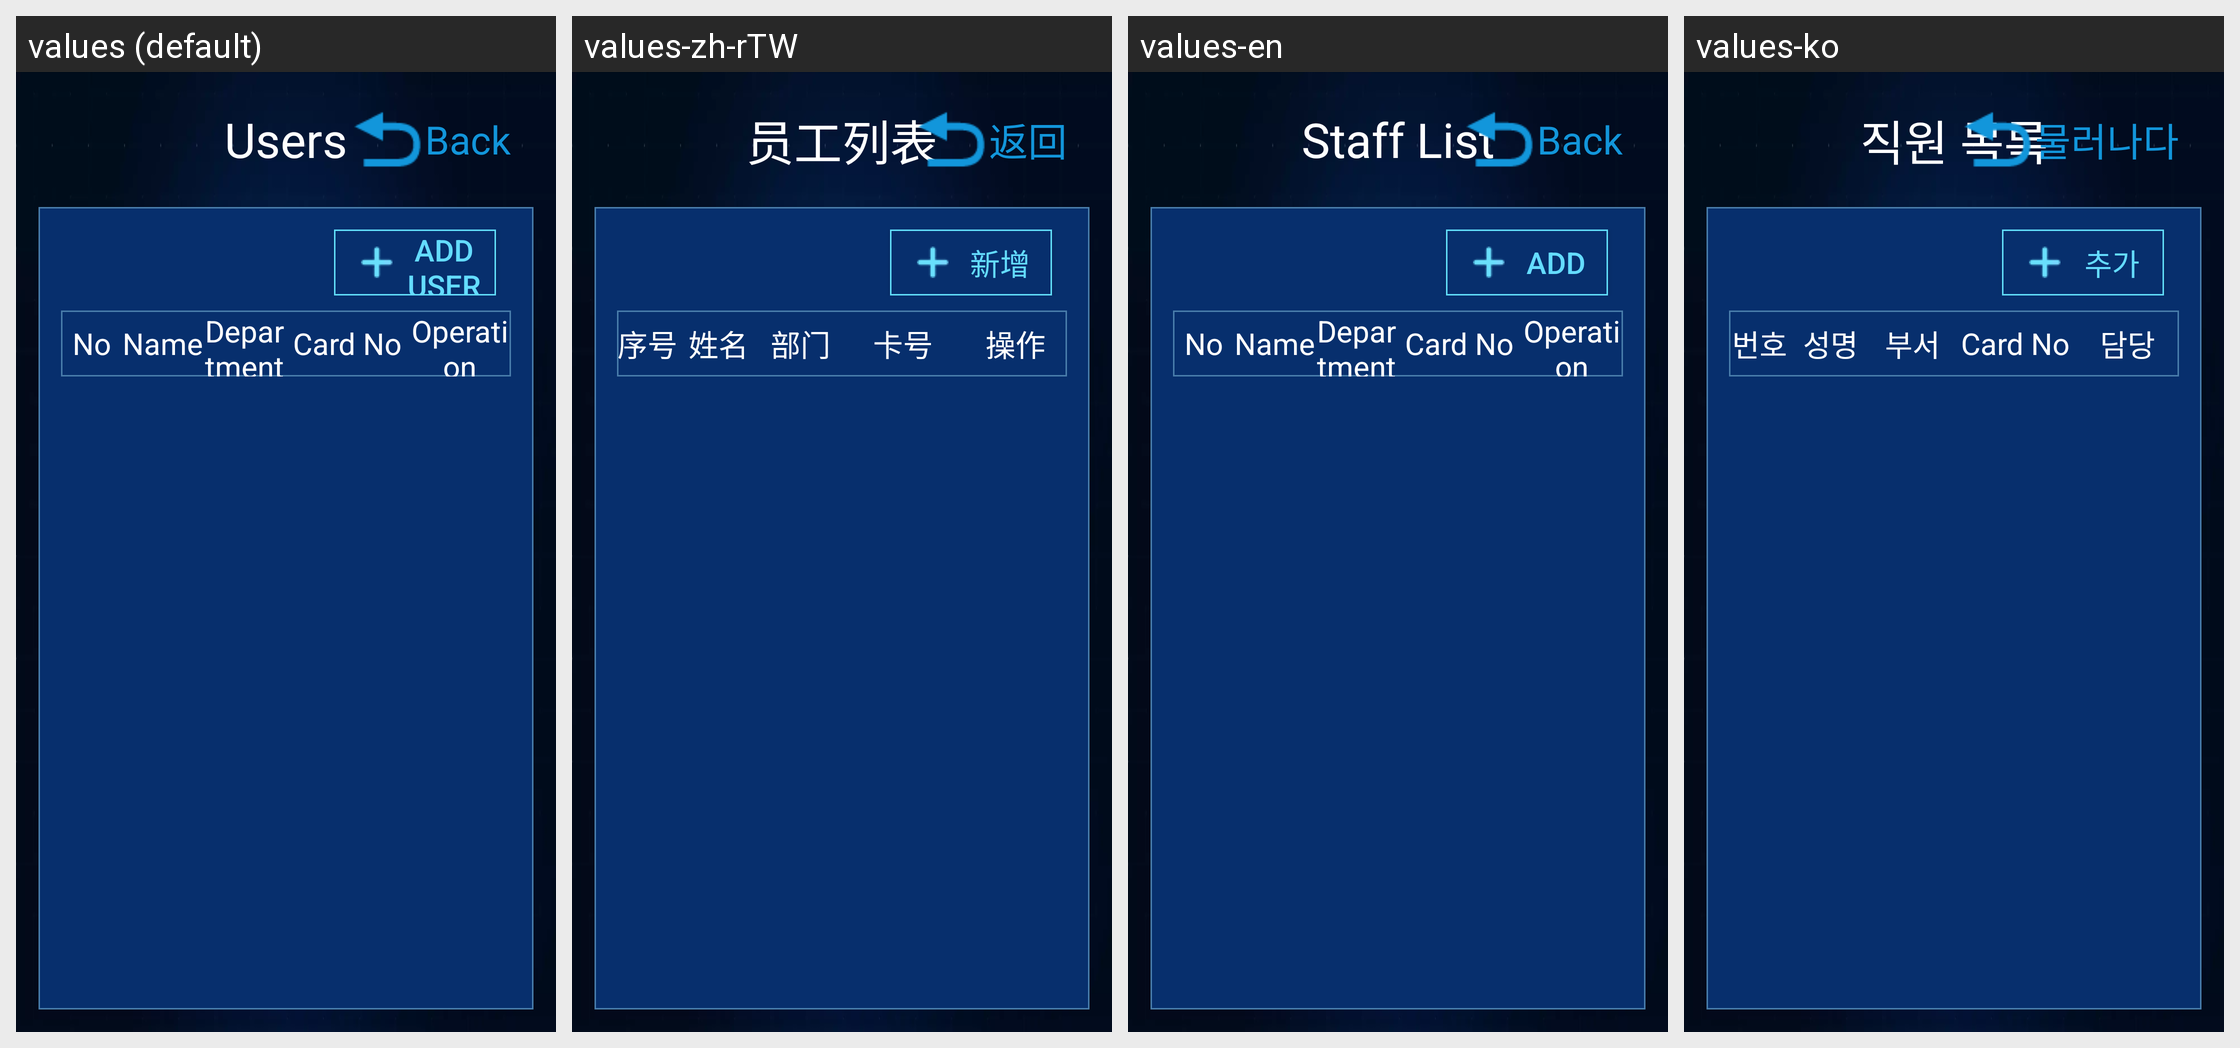

Here is an Android app screen in its default locale and in the app's own translations. Write out the translated-string differences for the strings that appear on this screen.
Android screen res/layout/activity_certificates_userlist.xml rendered under 4 locales, left to right: values (default), values-zh-rTW, values-en, values-ko. Device: Nexus 5 (rendered at 1080×1920; each locale shown at half size, 540×960, under a caption strip naming it); theme AppTheme.
Other locales in the repository, not shown: values-es, values-fr, values-it, values-ja, values-ko-rKR, values-ru, values-sl, values-tr, values-zh, values-zh-rHK.
Strings drawn on this screen, with the default value and each locale's value (text and hints the layout hard-codes, and strings that could not be matched under every locale, appear in the picture but are not listed):

back
  values: Back
  values-zh-rTW: 返回
  values-en: Back
  values-ko: 물러나다

employ_List_add_user
  values: Add user
  values-zh-rTW: 新增
  values-en: Add
  values-ko: 추가

employ_list_field_name
  values: Name
  values-zh-rTW: 姓名
  values-en: Name
  values-ko: 성명

employ_list_field_control
  values: Operation
  values-zh-rTW: 操作
  values-en: Operation
  values-ko: 담당
